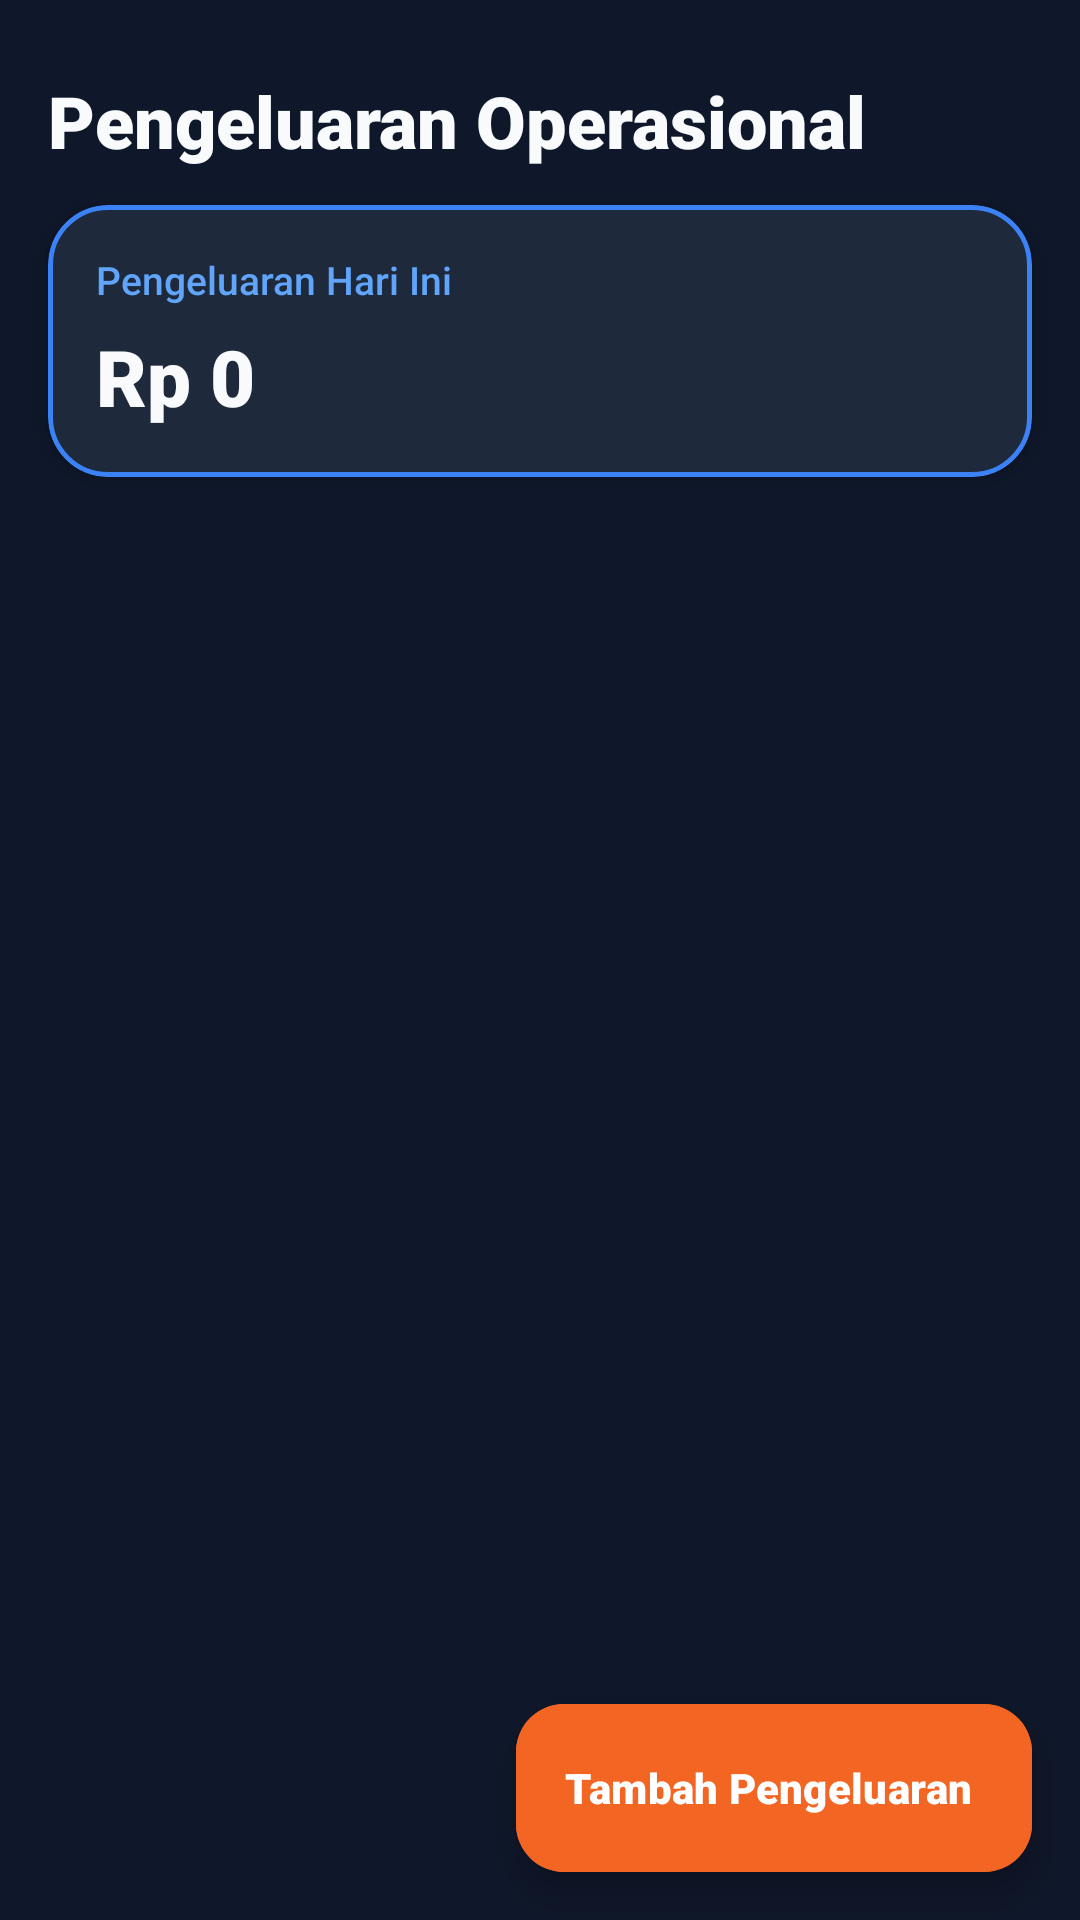

Android layout source for this screen:
<!-- AndroidManifest.xml: application theme Theme.UMKM -->
<!-- res/layout/fragment_expense.xml -->
<?xml version="1.0" encoding="utf-8"?>
<androidx.constraintlayout.widget.ConstraintLayout xmlns:android="http://schemas.android.com/apk/res/android"
    xmlns:app="http://schemas.android.com/apk/res-auto"
    android:layout_width="match_parent"
    android:layout_height="match_parent"
    android:background="@color/bg_dark">

    
    <TextView
        android:id="@+id/tvHeader"
        android:layout_width="wrap_content"
        android:layout_height="wrap_content"
        android:layout_marginStart="16dp"
        android:layout_marginTop="24dp"
        android:fontFamily="sans-serif-black"
        android:text="Pengeluaran Operasional"
        android:textColor="@color/text_primary_dark"
        android:textSize="24sp"
        app:layout_constraintStart_toStartOf="parent"
        app:layout_constraintTop_toTopOf="parent" />

    
    <com.google.android.material.card.MaterialCardView
        android:id="@+id/cardTotalExpense"
        android:layout_width="0dp"
        android:layout_height="wrap_content"
        android:layout_marginHorizontal="16dp"
        android:layout_marginTop="12dp"
        app:cardBackgroundColor="@color/surface_dark"
        app:cardCornerRadius="20dp"
        app:cardElevation="3dp"
        app:strokeColor="#3B82F6"
        app:strokeWidth="1.5dp"
        app:layout_constraintEnd_toEndOf="parent"
        app:layout_constraintStart_toStartOf="parent"
        app:layout_constraintTop_toBottomOf="@id/tvHeader">

        <LinearLayout
            android:layout_width="match_parent"
            android:layout_height="wrap_content"
            android:orientation="vertical"
            android:padding="16dp">

            <TextView
                android:layout_width="wrap_content"
                android:layout_height="wrap_content"
                android:fontFamily="sans-serif-medium"
                android:text="Pengeluaran Hari Ini"
                android:textColor="#60A5FA"
                android:textSize="13sp" />

            <TextView
                android:id="@+id/tvTotalExpenseToday"
                android:layout_width="wrap_content"
                android:layout_height="wrap_content"
                android:layout_marginTop="6dp"
                android:fontFamily="sans-serif-black"
                android:text="Rp 0"
                android:textColor="@color/text_primary_dark"
                android:textSize="26sp" />
        </LinearLayout>

    </com.google.android.material.card.MaterialCardView>

    
    <androidx.recyclerview.widget.RecyclerView
        android:id="@+id/rvExpenses"
        android:layout_width="0dp"
        android:layout_height="0dp"
        android:layout_marginTop="12dp"
        android:clipToPadding="false"
        android:paddingBottom="90dp"
        app:layoutManager="androidx.recyclerview.widget.LinearLayoutManager"
        app:layout_constraintBottom_toBottomOf="parent"
        app:layout_constraintEnd_toEndOf="parent"
        app:layout_constraintStart_toStartOf="parent"
        app:layout_constraintTop_toBottomOf="@id/cardTotalExpense" />

    
    <LinearLayout
        android:id="@+id/layoutEmpty"
        android:layout_width="wrap_content"
        android:layout_height="wrap_content"
        android:gravity="center"
        android:orientation="vertical"
        android:visibility="gone"
        app:layout_constraintBottom_toBottomOf="parent"
        app:layout_constraintEnd_toEndOf="parent"
        app:layout_constraintStart_toStartOf="parent"
        app:layout_constraintTop_toTopOf="parent">

        <ImageView
            android:layout_width="100dp"
            android:layout_height="100dp"
            android:src="@drawable/ic_today"
            app:tint="@color/text_secondary_dark" />

        <TextView
            android:layout_width="wrap_content"
            android:layout_height="wrap_content"
            android:layout_marginTop="12dp"
            android:fontFamily="sans-serif-medium"
            android:text="Belum Ada Catatan Pengeluaran"
            android:textColor="@color/text_secondary_dark"
            android:textSize="15sp" />
    </LinearLayout>

    
    <com.google.android.material.floatingactionbutton.ExtendedFloatingActionButton
        android:id="@+id/fabAddExpense"
        android:layout_width="wrap_content"
        android:layout_height="wrap_content"
        android:layout_marginEnd="16dp"
        android:layout_marginBottom="16dp"
        android:backgroundTint="@color/orange_primary"
        android:fontFamily="sans-serif-black"
        android:text="Tambah Pengeluaran"
        android:textColor="@color/white"
        app:icon="@drawable/ic_add"
        app:iconTint="@color/white"
        app:layout_constraintBottom_toBottomOf="parent"
        app:layout_constraintEnd_toEndOf="parent" />

</androidx.constraintlayout.widget.ConstraintLayout>
<!-- resources referenced by this layout -->
<resources>
  <color name="bg_dark">#0F172A</color>
  <color name="orange_primary">#F26522</color>
  <color name="surface_dark">#1E293B</color>
  <color name="text_primary_dark">#F8FAFC</color>
  <color name="text_secondary_dark">#94A3B8</color>
  <color name="white">#FFFFFF</color>
  <!-- drawable ic_today (drawable) -->
  <vector xmlns:android="http://schemas.android.com/apk/res/android"
      android:width="24dp"
      android:height="24dp"
      android:viewportWidth="24"
      android:viewportHeight="24">
    <path
        android:fillColor="#FF000000"
        android:pathData="M19,4h-1V2h-2v2H8V2H6v2H5c-1.11,0 -1.99,0.9 -1.99,2L3,20c0,1.1 0.89,2 2,2h14c1.1,0 2,-0.9 2,-2V6c0,-1.1 -0.9,-2 -2,-2zM19,20H5V9h14v11z"/>
  </vector>
  <style name="Theme.UMKM" parent="Base.Theme.UMKM" />
  <style name="Base.Theme.UMKM" parent="Theme.Material3.Dark.NoActionBar">
          <item name="colorPrimary">@color/orange_primary</item>
          <item name="colorPrimaryVariant">@color/orange_primary_dark</item>
          <item name="colorOnPrimary">@color/white</item>
  
          <item name="colorSecondary">@color/emerald_secondary</item>
          <item name="colorSecondaryVariant">@color/emerald_secondary_dark</item>
          <item name="colorOnSecondary">@color/white</item>
  
          <item name="android:statusBarColor">#0F172A</item>
          <item name="android:windowLightStatusBar">false</item>
          <item name="android:windowBackground">#0F172A</item>
          <item name="android:navigationBarColor">#1E293B</item>
  
          <item name="materialCardViewStyle">@style/Widget.UMKM.CardView</item>
      </style>
  <color name="orange_primary_dark">#D94E0C</color>
  <color name="emerald_secondary">#10B981</color>
  <color name="emerald_secondary_dark">#059669</color>
  <style name="Widget.UMKM.CardView" parent="Widget.Material3.CardView.Elevated">
          <item name="cardCornerRadius">20dp</item>
          <item name="cardElevation">4dp</item>
          <item name="strokeWidth">1dp</item>
          <item name="strokeColor">@color/border_dark</item>
          <item name="cardBackgroundColor">@color/surface_dark</item>
      </style>
  <color name="border_dark">#334155</color>
</resources>
